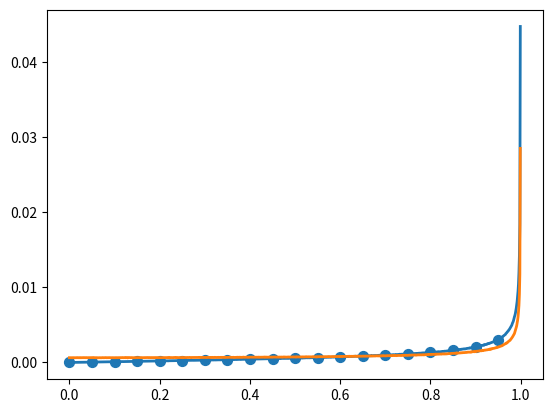

Reproduce this figure in Python.
import numpy as np
import matplotlib.pyplot as plt

def randomRadius(R, n):
    x = R * np.random.rand(n)
    r = np.sqrt(R**2 - x**2)

    probability = np.histogram(r, bins=1000)
    plt.plot(probability[1][:-1], probability[0]/n, linewidth=2)

def randomEndpoints(R, n):
    # t1 = 2*np.pi * np.random.rand(n)
    # t2 = 2*np.pi * np.random.rand(n)
    #
    # p1x = R * np.cos(t1)
    # p1y = R * np.sin(t1)
    # p2x = R * np.cos(t2)
    # p2y = R * np.sin(t2)
    #
    # r = []
    # for p1xi, p1yi, p2xi, p2yi in zip(p1x, p1y, p2x, p2y):
    #     d = np.sqrt((p1xi - p2xi)**2 + (p1yi - p2yi)**2)
    #     r.append(d)

    t = 2*np.pi * np.random.rand(n)
    dX = np.diff(R * np.cos(t))
    dY = np.diff(R * np.sin(t))
    r = 1./2 * np.sqrt(dX**2 + dY**2)

    probability = np.histogram(r, bins=1000)
    plt.plot(probability[1][:-1], probability[0]/n, linewidth=2)

def analyticValues(R, step):
    r2 = np.arange(0, R, step)
    probability = 1./R * r2 / np.sqrt(R**2-r2**2)
    probability = probability * R / 1000
    plt.scatter(r2, probability, 50)

def generatePointsOnSphere(R, n):
    points = np.random.rand(n, 3);
    norm = np.linalg.norm(points, axis=1)
    points = R * n / norm[:, None]
    return points


def endpointsSphere3(R, n):
    x = generatePointsOnSphere(R, n)
    y = generatePointsOnSphere(R, n)
    z = generatePointsOnSphere(R, n)

    u = y-x
    v = z-x

    normal = np.cross(u, v)


randomRadius(1, 10000000)
randomEndpoints(1, 10000000)
analyticValues(1, 0.05)
plt.show()
